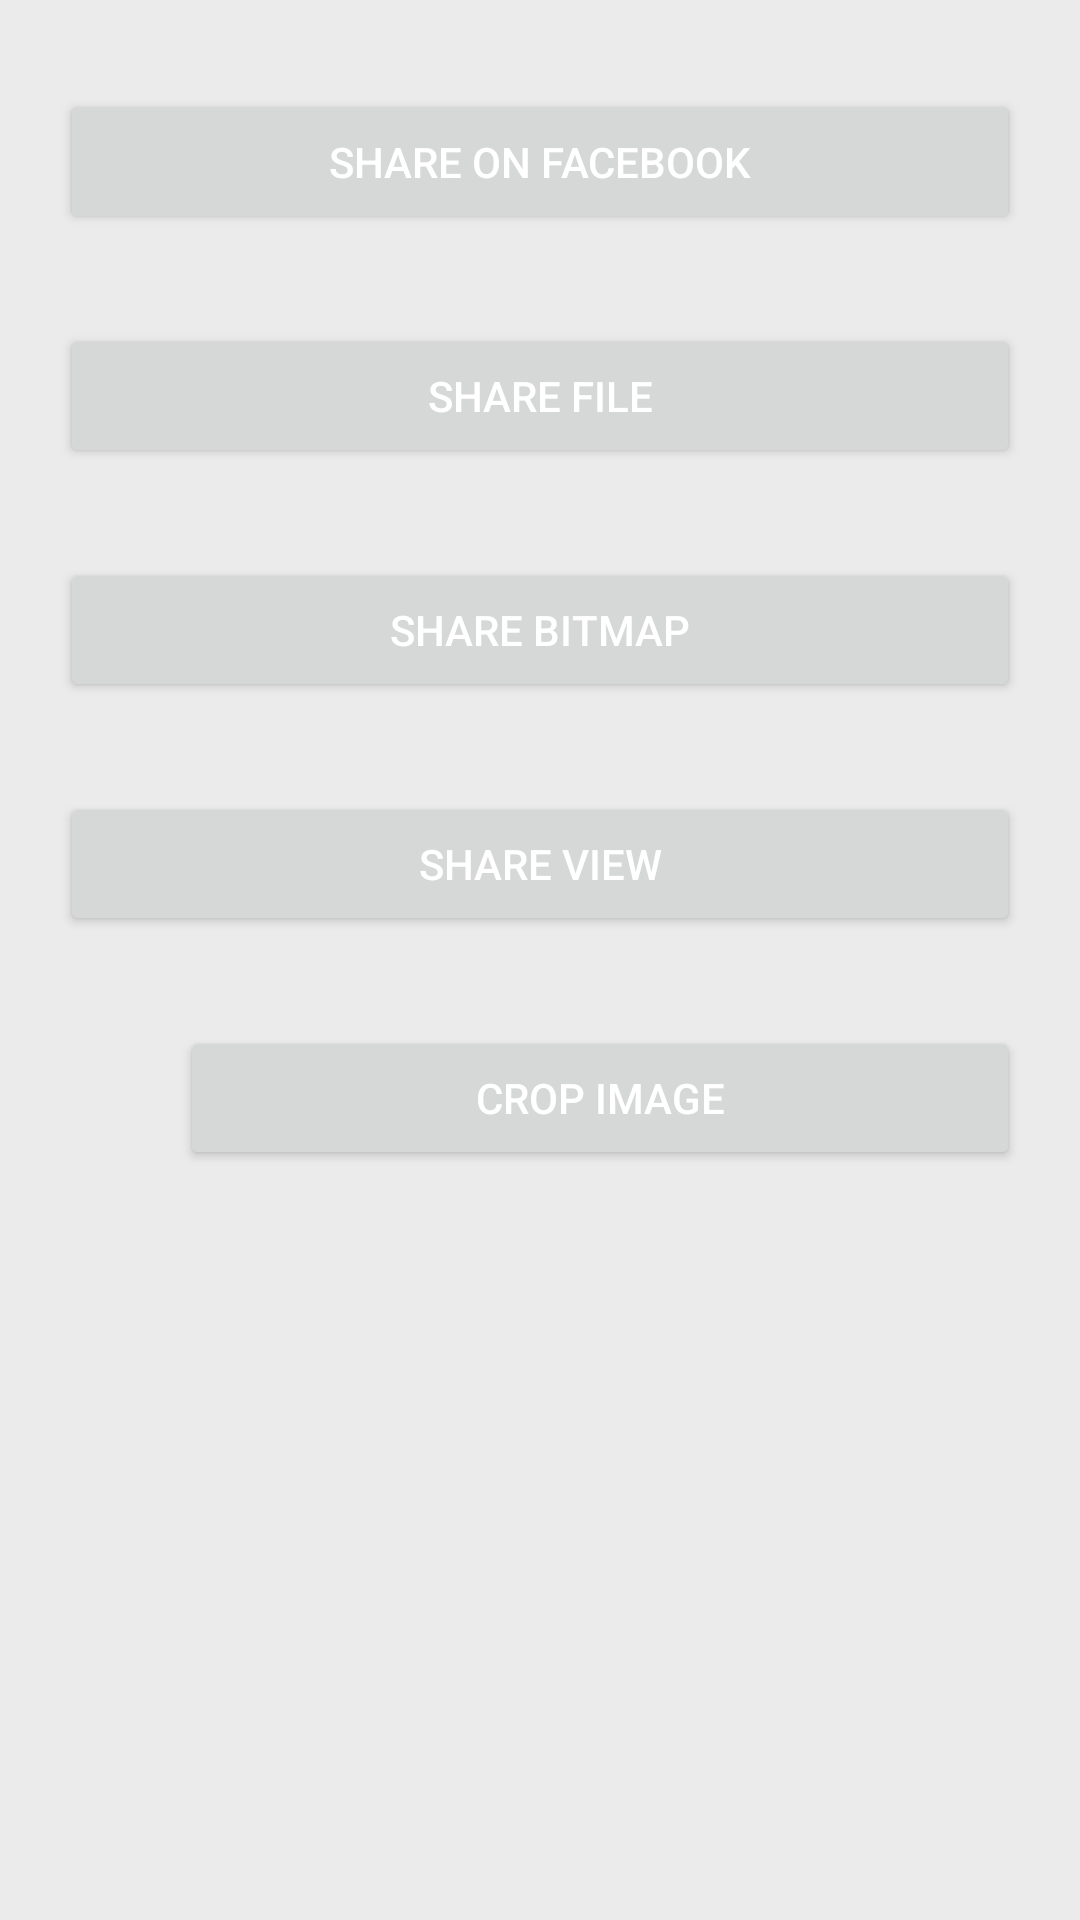

Produce the Android XML layout that renders to this screen, including the resource entries it uses.
<!-- AndroidManifest.xml: application theme AppTheme -->
<!-- res/layout/share_layout.xml -->
<?xml version="1.0" encoding="utf-8"?>
<LinearLayout xmlns:tools="http://schemas.android.com/tools"
    xmlns:android="http://schemas.android.com/apk/res/android"
    android:orientation="vertical"
    android:layout_width="match_parent"
    android:layout_height="match_parent"
    android:paddingLeft="@dimen/padding_share"
    android:paddingRight="@dimen/padding_share"
    tools:showIn="@layout/activity_share">

    <Button
        android:id="@+id/btn_share_fb"
        android:layout_width="match_parent"
        android:layout_height="wrap_content"
        android:text="Share on Facebook"
        android:layout_marginTop="@dimen/margin_share" />

    <Button
        android:id="@+id/btn_share_file"
        android:layout_width="match_parent"
        android:layout_height="wrap_content"
        android:text="Share file"
        android:layout_marginTop="@dimen/margin_share" />

    <Button
        android:id="@+id/btn_share_bitmap"
        android:layout_width="match_parent"
        android:layout_height="wrap_content"
        android:text="Share bitmap"
        android:layout_marginTop="@dimen/margin_share" />

    <Button
        android:id="@+id/btn_share_view"
        android:layout_width="match_parent"
        android:layout_height="wrap_content"
        android:text="Share view"
        android:layout_marginTop="@dimen/margin_share" />

    <LinearLayout
        android:layout_width="match_parent"
        android:layout_height="wrap_content">

        <ImageView
            android:id="@+id/image_view"
            android:layout_width="@dimen/size_iv_share"
            android:layout_height="@dimen/size_iv_share"
            android:layout_marginTop="@dimen/margin_iv_share" />

        <Button
            android:id="@+id/btn_crop_image"
            android:layout_width="match_parent"
            android:layout_height="wrap_content"
            android:text="Crop Image"
            android:layout_marginTop="@dimen/margin_share" />
    </LinearLayout>
</LinearLayout>
<!-- res/layout/activity_share.xml (included above) -->
<?xml version="1.0" encoding="utf-8"?>
<LinearLayout xmlns:android="http://schemas.android.com/apk/res/android"
    android:orientation="vertical"
    android:layout_width="match_parent"
    android:layout_height="match_parent">

    <include layout="@layout/tool_bar" />

    <include layout="@layout/share_layout" />

</LinearLayout>
<!-- res/layout/tool_bar.xml (included above) -->
<?xml version="1.0" encoding="utf-8"?>
<android.support.v7.widget.Toolbar
    xmlns:android="http://schemas.android.com/apk/res/android"
    android:id="@+id/tool_bar"
    android:layout_width="match_parent"
    android:layout_height="wrap_content"
    android:background="?attr/colorPrimary"
    android:minHeight="?attr/actionBarSize"
    android:theme="@style/ThemeOverlay.AppCompat.Dark.ActionBar"
    />
    
<!-- resources referenced by this layout -->
<resources>
  <dimen name="margin_iv_share">35dp</dimen>
  <dimen name="margin_share">30dp</dimen>
  <dimen name="padding_share">20dp</dimen>
  <dimen name="size_iv_share">40dp</dimen>
  <style name="AppTheme" parent="AppTheme.Base" />
  <style name="AppTheme.Base" parent="Theme.AppCompat.Light.DarkActionBar">
          <item name="android:icon">@mipmap/ic_launcher</item>
          <item name="windowNoTitle">true</item>
          <item name="windowActionBar">false</item>
          <item name="android:windowBackground">@color/base_background_color</item>
          <item name="colorPrimary">@color/tool_bar_color</item>
          <item name="colorPrimaryDark">@color/status_bar_color</item>
          <item name="colorAccent">@color/color_accent</item>
          <item name="android:textColorPrimary">@android:color/white</item>
          <item name="android:progressBarStyleSmall">@style/ProgressBarSmall</item>
          <item name="android:progressBarStyle">@style/ProgressBarSmall</item>
  
          <item name="android:actionModeCloseDrawable">@drawable/ic_arrow</item>
          <item name="android:actionModeBackground">@color/tool_bar_color</item>
  
          <item name="md_dark_theme">false</item>
          <item name="md_background_color">@android:color/white</item>
          <item name="md_title_color">@color/dialog_title</item>
          <item name="md_content_color">@color/dialog_title</item>
          <item name="md_positive_color">@color/tool_bar_color</item>
          <item name="md_neutral_color">@color/tool_bar_color</item>
          <item name="md_negative_color">@color/tool_bar_color</item>
          <item name="md_widget_color">@color/tool_bar_color</item>
          <item name="md_item_color">@color/dialog_title</item>
          <item name="md_divider_color">#00ffffff</item>
          <item name="md_title_gravity">start</item>
          <item name="md_content_gravity">start</item>
          <item name="md_items_gravity">start</item>
          <item name="md_buttons_gravity">start</item>
          <item name="md_btnstacked_gravity">end</item>
      </style>
  <color name="base_background_color">#EBEBEB</color>
  <color name="tool_bar_color">#557cac</color>
  <color name="status_bar_color">#446389</color>
  <color name="color_accent">#fff</color>
  <style name="ProgressBarSmall" parent="@style/Widget.AppCompat.ProgressBar">
          <item name="colorPrimary">@color/tool_bar_color</item>
          <item name="colorPrimaryDark">@color/tool_bar_color</item>
          <item name="colorAccent">@color/status_bar_color</item>
  
          <item name="android:minWidth">16dip</item>
          <item name="android:maxWidth">16dip</item>
          <item name="android:minHeight">16dip</item>
          <item name="android:maxHeight">16dip</item>
      </style>
  <!-- drawable ic_arrow: png bitmap (drawable-hdpi, 356 bytes) -->
  <color name="dialog_title">#dd000000</color>
</resources>
